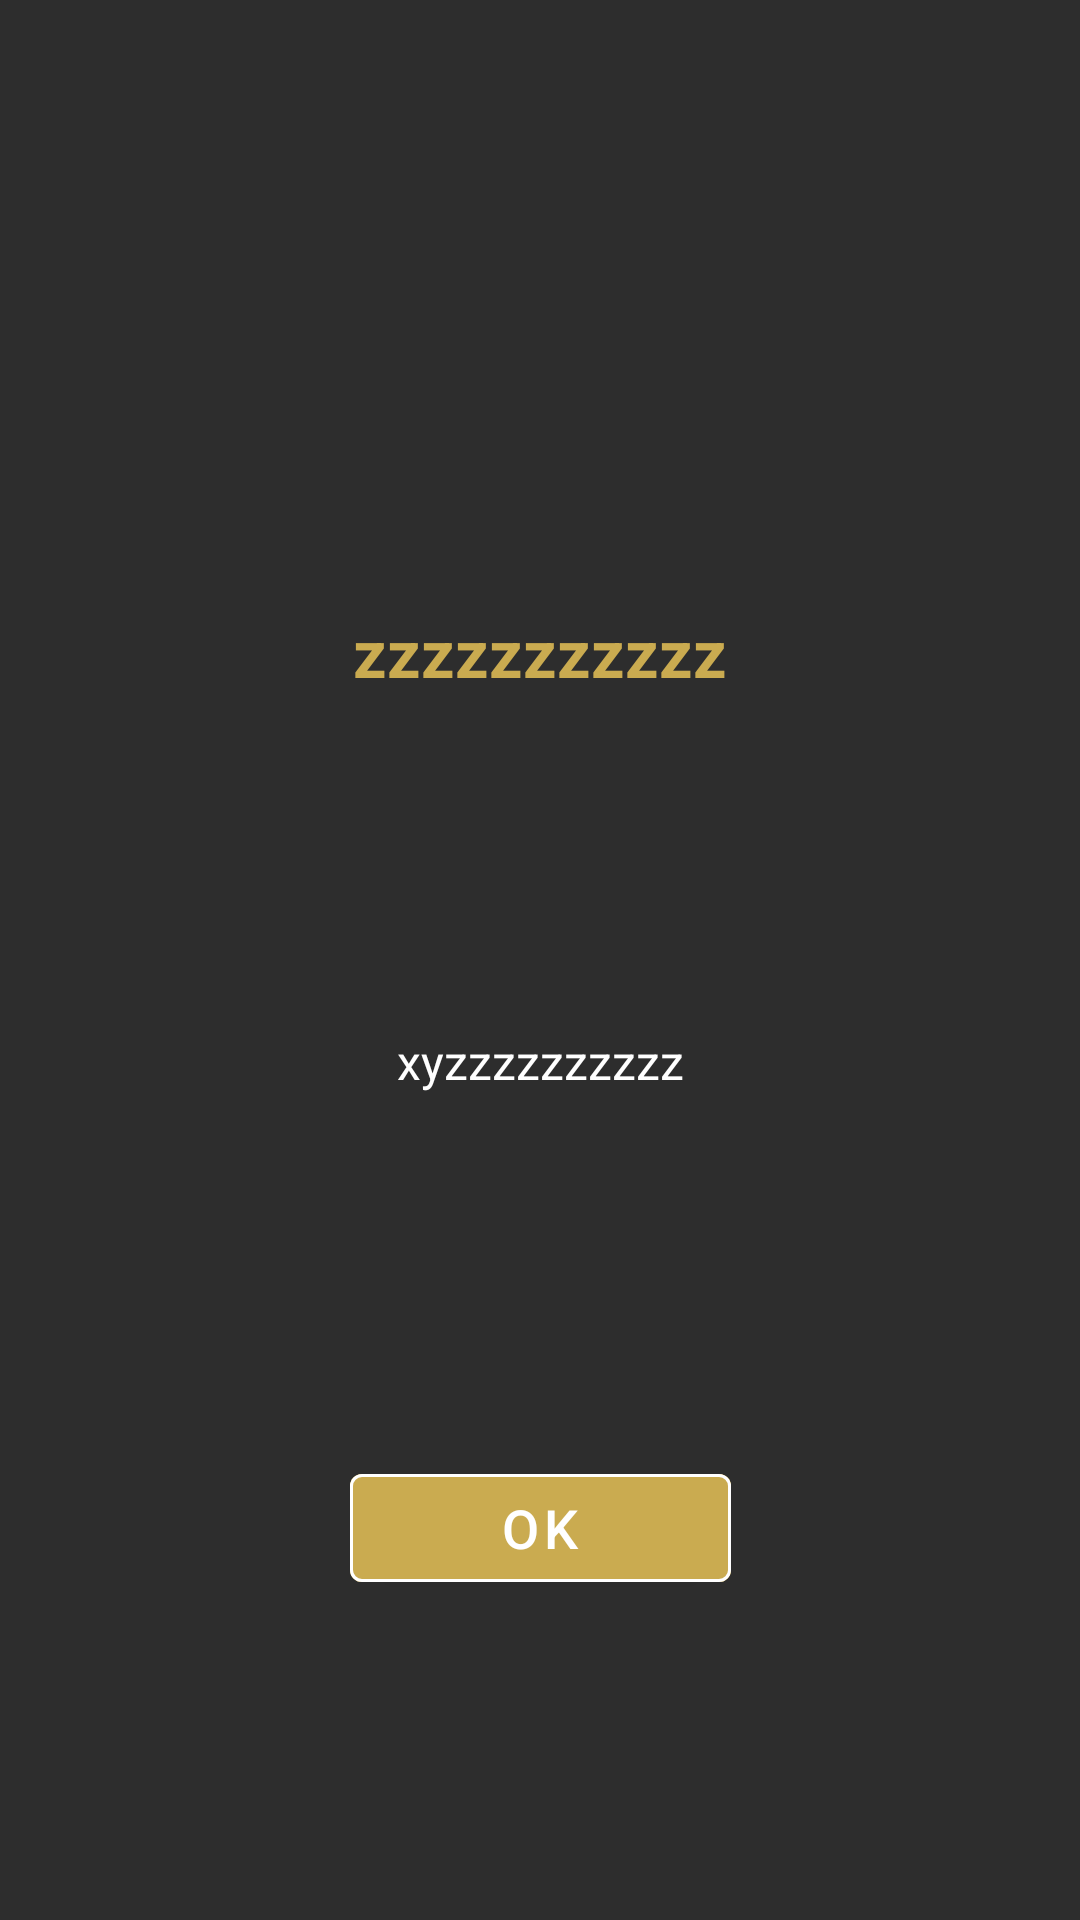

This screen was rendered from an Android layout file. Write that file and the resources it references.
<!-- AndroidManifest.xml: application theme Theme.BarCodeScanner -->
<!-- res/layout/custom_alert_dialog.xml -->
<?xml version="1.0" encoding="utf-8"?>
<androidx.constraintlayout.widget.ConstraintLayout
    xmlns:android="http://schemas.android.com/apk/res/android"
    android:layout_width="match_parent"
    android:layout_height="wrap_content"
    xmlns:app="http://schemas.android.com/apk/res-auto"
    android:background="@color/app_theme_color_secondary"
    android:padding="15dp"

    >
    <ImageButton
        android:id="@+id/btn_close"
        android:layout_width="30dp"
        android:layout_height="30dp"
        android:layout_alignParentEnd="true"
        android:layout_marginStart="10dp"
        android:layout_marginTop="6dp"
        android:layout_marginEnd="10dp"
        android:layout_marginBottom="10dp"
        android:src="@drawable/ic_baseline_close_24"
        android:background="@android:color/transparent"
        app:layout_constraintTop_toTopOf="parent"
        app:layout_constraintEnd_toEndOf="parent"
        app:layout_constraintBottom_toTopOf="@+id/icon"
        app:tint="@color/app_theme_color_primary" />


    <ImageView
        android:id="@+id/icon"
        android:layout_width="70dp"
        android:layout_height="70dp"
        android:src="@drawable/ic_baseline_warning_24"
        app:layout_constraintTop_toBottomOf="@+id/btn_close"
        app:layout_constraintStart_toStartOf="parent"
        app:layout_constraintEnd_toEndOf="parent"
        android:elevation="5dp"
        app:tint="@android:color/holo_red_dark" />
    <TextView
        android:id="@+id/title"
        android:layout_width="wrap_content"
        android:layout_height="wrap_content"
        android:text="zzzzzzzzzzz"
        android:textSize="22sp"
        android:textColor="@color/app_theme_color_primary"
        android:textStyle="bold"
        app:layout_constraintTop_toBottomOf="@id/icon"
        app:layout_constraintEnd_toEndOf="parent"
        app:layout_constraintStart_toStartOf="parent"
        app:layout_constraintBottom_toTopOf="@id/body"
        android:layout_marginTop="10dp"
        android:paddingHorizontal="20dp"
        android:gravity="center"
        android:elevation="5dp"

        />

    <TextView
        android:id="@+id/body"
        android:layout_width="wrap_content"
        android:layout_height="wrap_content"
        android:text="xyzzzzzzzzzz"
        android:lines="3"
        android:maxLines="3"
        android:textSize="16sp"
        android:paddingHorizontal="20dp"
        android:textColor="@color/white"
        app:layout_constraintTop_toBottomOf="@id/title"
        app:layout_constraintEnd_toEndOf="parent"
        app:layout_constraintStart_toStartOf="parent"
        android:layout_marginTop="20dp"
        android:layout_marginBottom="30dp"
        android:layout_marginHorizontal="20dp"
        app:layout_constraintBottom_toTopOf="@id/btn_yes"
        android:gravity="center"
        android:elevation="5dp"
        />



    <com.google.android.material.button.MaterialButton
        android:id="@+id/btn_yes"
        android:layout_width="wrap_content"
        android:layout_height="wrap_content"
        android:text="OK"
        android:textSize="18sp"
        android:textColor="@color/white"
        app:strokeColor="@color/white"
        app:strokeWidth="1dp"
        app:rippleColor="@color/white"
        android:backgroundTint="@color/app_theme_color_primary"
        app:elevation="5dp"
        android:paddingHorizontal="50dp"
        app:layout_constraintBottom_toBottomOf="parent"
        app:layout_constraintTop_toBottomOf="@id/body"
        app:layout_constraintEnd_toEndOf="parent"
        app:layout_constraintStart_toStartOf="parent"
        android:layout_marginBottom="20dp"
        android:elevation="5dp"

        />



</androidx.constraintlayout.widget.ConstraintLayout>
<!-- resources referenced by this layout -->
<resources>
  <color name="app_theme_color_primary">#caab50</color>
  <color name="app_theme_color_secondary">#2d2d2d</color>
  <color name="white">#FFFFFFFF</color>
  <style name="Theme.BarCodeScanner" parent="Theme.MaterialComponents.DayNight.DarkActionBar">
          
          <item name="colorPrimary">@color/app_theme_color_primary</item>
          <item name="colorPrimaryVariant">@color/app_theme_color_primary</item>
          <item name="colorOnPrimary">@color/white</item>
          
          <item name="colorSecondary">@color/app_theme_color_primary</item>
          <item name="colorSecondaryVariant">@color/teal_700</item>
          <item name="colorOnSecondary">@color/black</item>
          
          <item name="android:statusBarColor" tools:targetApi="l">?attr/colorPrimaryVariant</item>
          
      </style>
  <color name="teal_700">#FF018786</color>
  <color name="black">#FF000000</color>
</resources>
